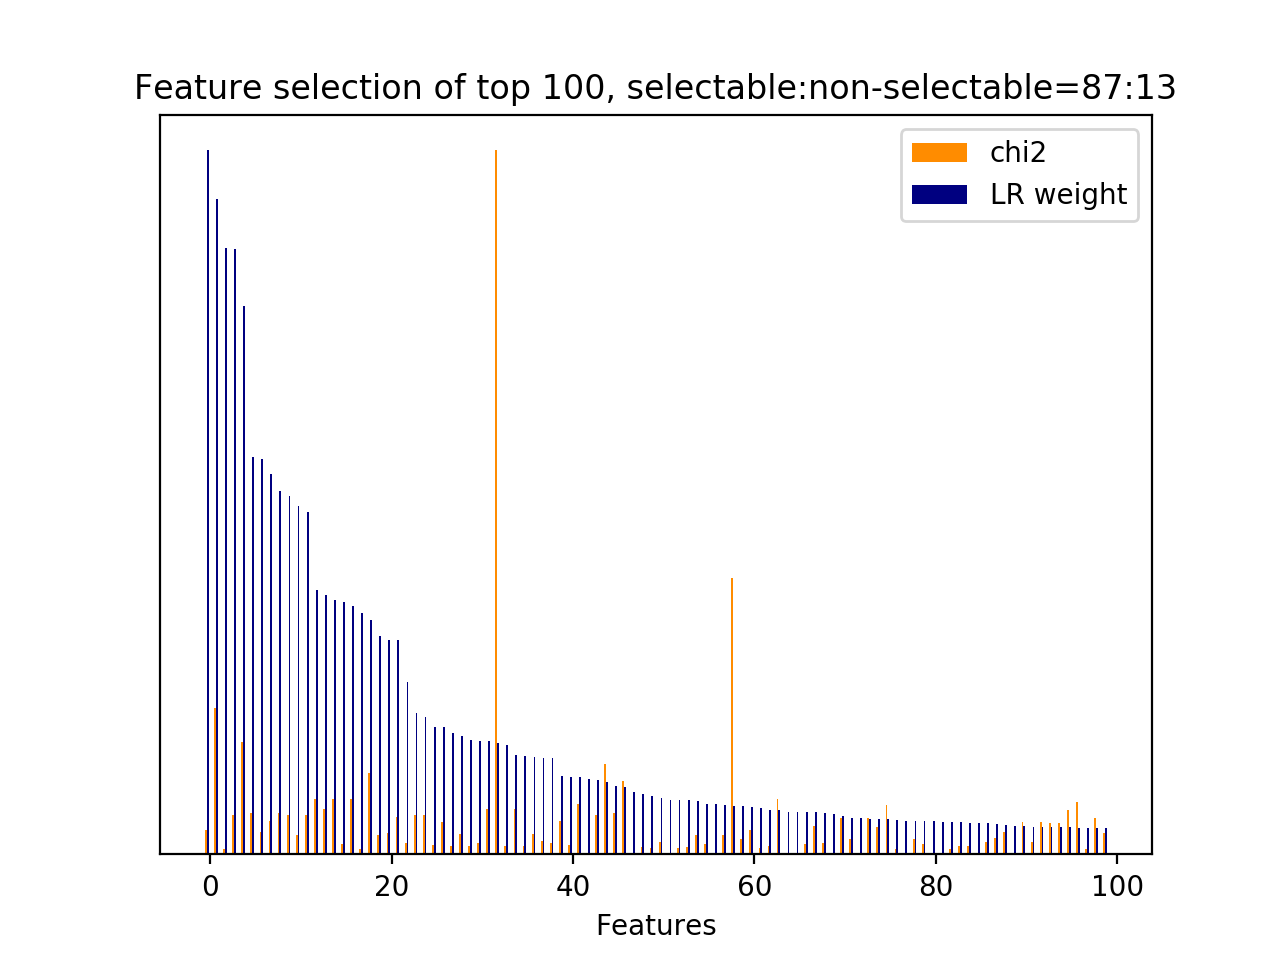

Source data for this figure (header and first rows):
id, name, prefix, chi2, chi2_rank, clf_weight, clf_weight_rank
29, 3, b'3-time_feature__time_ratio', 251.3, 68, 1, 0
8512, 7, b'7-syntactic_feature__subj_word__next_s…, 1522, 2, 0.9304, 1
4120, 4.1, b'4.1-ngram.next_system_utterance__sure', 60.04, 237, 0.8617, 2
5124, 4.1, b'4.1-ngram.next_user_utterance__thank', 412.8, 31, 0.8592, 3
8114, 7, b'7-syntactic_feature__root_word__next_s…, 1172, 3, 0.7789, 4
5235, 5, b'5-phrase_feature__noun_phrases__curren…, 425.8, 27, 0.5649, 5
6594, 5, b'5-phrase_feature__noun_phrases__next_s…, 232.6, 73, 0.5614, 6
33, 4.1, b'4.1-ngram.current_user_utterance__addr…, 350.5, 49, 0.5403, 7
1, 2.1, b'2.1-user_action_words.current_user_utt…, 426.7, 26, 0.5167, 8
15, 2.1, b'2.1-user_action_words.current_user_utt…, 410.7, 32, 0.5089, 9
461, 4.1, b'4.1-ngram.current_user_utterance__numb…, 201.1, 87, 0.4942, 10
5608, 5, b'5-phrase_feature__noun_phrases__curren…, 410.7, 33, 0.4859, 11
6510, 5, b'5-phrase_feature__noun_phrases__next_s…, 579.7, 12, 0.3762, 12
6894, 5, b'5-phrase_feature__noun_phrases__next_u…, 469.2, 21, 0.3688, 13
6511, 5, b'5-phrase_feature__noun_phrases__next_s…, 579.7, 10, 0.3613, 14
5360, 5, b'5-phrase_feature__noun_phrases__curren…, 112.6, 134, 0.3579, 15
6467, 5, b'5-phrase_feature__noun_phrases__next_s…, 579.7, 11, 0.3525, 16
151, 4.1, b'4.1-ngram.current_user_utterance__code…, 58.9, 241, 0.3424, 17
6947, 5, b'5-phrase_feature__noun_phrases__next_u…, 842.6, 5, 0.3327, 18
506, 4.1, b'4.1-ngram.current_user_utterance__phon…, 201.5, 86, 0.3096, 19
6754, 5, b'5-phrase_feature__noun_phrases__next_s…, 225.2, 77, 0.3045, 20
2561, 4.1, b'4.1-ngram.next_system_utterance__like', 388.3, 38, 0.3043, 21
0, 1, b'1-utterance_length.current_user_uttera…, 116.9, 129, 0.2449, 22
5649, 5, b'5-phrase_feature__noun_phrases__curren…, 407, 35, 0.2014, 23
17, 2.1, b'2.1-user_action_words.current_user_utt…, 407, 36, 0.1951, 24
2116, 4.1, b'4.1-ngram.next_system_utterance__food', 95.82, 161, 0.1810, 25
6588, 5, b'5-phrase_feature__noun_phrases__next_s…, 336, 54, 0.1806, 26
8097, 7, b'7-syntactic_feature__root_word__next_s…, 83.05, 182, 0.1727, 27
8367, 7, b'7-syntactic_feature__root_word__next_u…, 213, 81, 0.1676, 28
6071, 5, b'5-phrase_feature__noun_phrases__next_s…, 91.81, 165, 0.1628, 29
5674, 5, b'5-phrase_feature__noun_phrases__curren…, 116.1, 130, 0.1606, 30
4585, 2.1, b'2.1-user_action_words.next_user_uttera…, 467.7, 23, 0.1605, 31
31, 3, b'3-time_feature__turns_to_end', 7328, 0, 0.1588, 32
3550, 4.1, b'4.1-ngram.next_system_utterance__right…, 83.07, 181, 0.1547, 33
8129, 7, b'7-syntactic_feature__root_word__next_s…, 467.9, 22, 0.1415, 34
6458, 5, b'5-phrase_feature__noun_phrases__next_s…, 86.23, 171, 0.1398, 35
4933, 4.1, b'4.1-ngram.next_user_utterance__number', 213.1, 80, 0.1380, 36
6023, 5, b'5-phrase_feature__noun_phrases__next_s…, 140.4, 108, 0.1371, 37
6198, 5, b'5-phrase_feature__noun_phrases__next_s…, 113.8, 133, 0.1368, 38
4784, 4.1, b'4.1-ngram.next_user_utterance__good', 342.7, 51, 0.1118, 39
4731, 4.1, b'4.1-ngram.next_user_utterance__doesnt', 101.7, 152, 0.1106, 40
7421, 6, b'6-entity_feature__entity__next_system_…, 529.2, 15, 0.1105, 41
8579, 8.1, b'8.1-lda_feature.current_user_utterance…, 0.0000, 266, 0.1075, 42
5650, 5, b'5-phrase_feature__noun_phrases__curren…, 407.3, 34, 0.1063, 43
8339, 7, b'7-syntactic_feature__root_word__next_u…, 938, 4, 0.1024, 44
6953, 5, b'5-phrase_feature__noun_phrases__next_u…, 434.4, 25, 0.0969, 45
7701, 7, b'7-syntactic_feature__obj_word__next_us…, 767.8, 9, 0.0955, 46
8573, 8.1, b'8.1-lda_feature.current_user_utterance…, 0.0000, 276, 0.0882, 47
6514, 5, b'5-phrase_feature__noun_phrases__next_s…, 71.99, 208, 0.0857, 48
526, 4.1, b'4.1-ngram.current_user_utterance__post…, 62.67, 227, 0.0827, 49
7259, 5, b'5-phrase_feature__noun_phrases__next_u…, 127.9, 122, 0.0802, 50
8575, 8.1, b'8.1-lda_feature.current_user_utterance…, 0.0000, 275, 0.0769, 51
5215, 4.1, b'4.1-ngram.next_user_utterance__whats a…, 62.85, 225, 0.0767, 52
7697, 7, b'7-syntactic_feature__obj_word__next_sy…, 80.47, 187, 0.0766, 53
5232, 4.1, b'4.1-ngram.next_user_utterance__yes', 202.5, 84, 0.0755, 54
6541, 5, b'5-phrase_feature__noun_phrases__next_s…, 105.7, 145, 0.0718, 55
8566, 8.1, b'8.1-lda_feature.current_user_utterance…, 0.0000, 283, 0.0712, 56
505, 4.1, b'4.1-ngram.current_user_utterance__phon…, 199.8, 88, 0.0708, 57
30, 3, b'3-time_feature__turns_from_start', 2873, 1, 0.0692, 58
4610, 2.2, b'2.2-#user_action_words.next_user_utter…, 156.4, 104, 0.0691, 59
... 228 more rows
